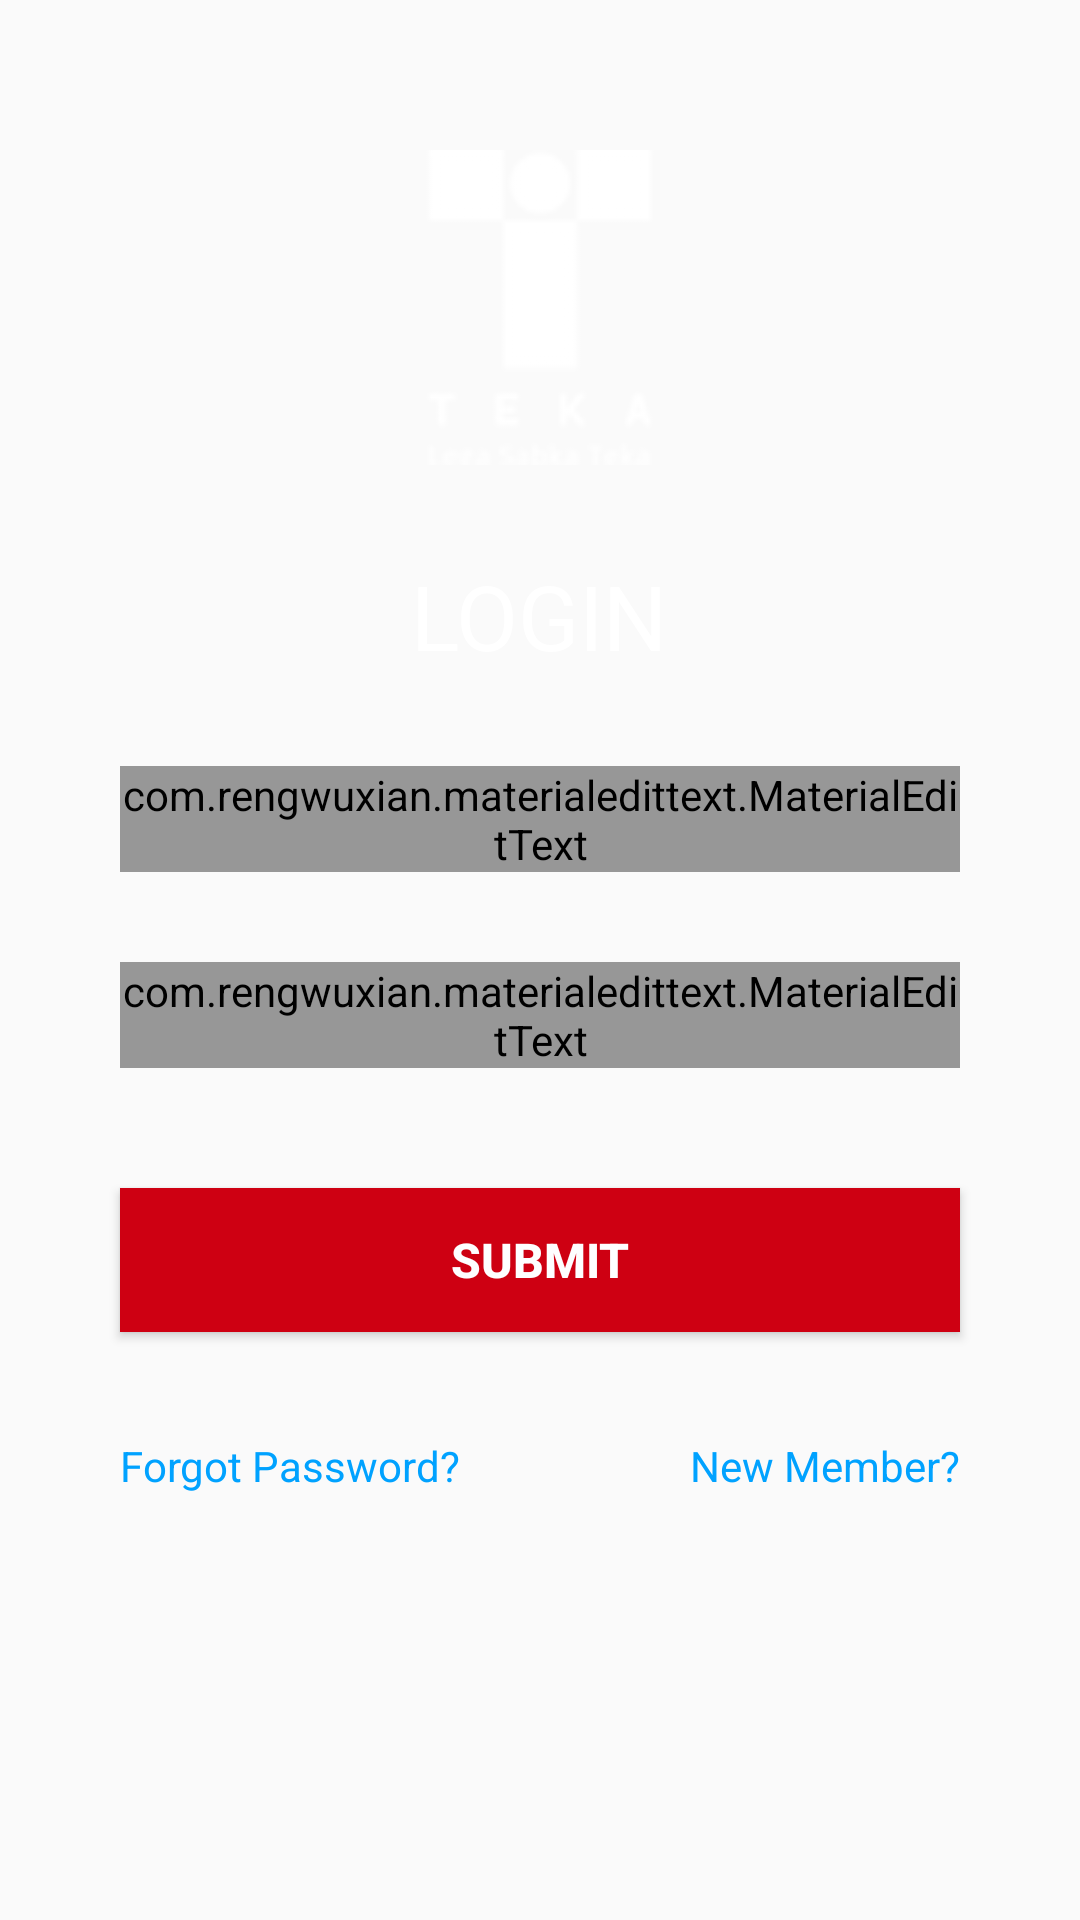

This screen was rendered from an Android layout file. Write that file and the resources it references.
<!-- AndroidManifest.xml: application theme AppTheme -->
<!-- res/layout/activity_login_screen.xml -->
<?xml version="1.0" encoding="utf-8"?>
<layout xmlns:android="http://schemas.android.com/apk/res/android"
    xmlns:app="http://schemas.android.com/apk/res-auto">
    <data>
        <variable
            name="handlers"
            type="com.teka.myapplication.listeners_login.CallBack" />
        <variable
            name="login"
            type="com.teka.myapplication.login.LoginModel" >
        </variable>
    </data>
    <RelativeLayout xmlns:tools="http://schemas.android.com/tools"
    android:orientation="vertical"
    android:layout_width="match_parent"
    android:background="@drawable/bg_delivery_boy"
    android:layout_height="match_parent">

    <ImageView
        android:layout_width="wrap_content"
        android:id="@+id/imag"
        android:layout_height="wrap_content"
        android:layout_centerHorizontal="true"
        android:src="@drawable/teka_logo"
        android:layout_marginTop="@dimen/d_50dp"
        android:contentDescription="@string/img" />
    <TextView
        android:layout_width="wrap_content"
        android:layout_height="wrap_content"
        android:text="@string/login"
        android:textSize="@dimen/d_30dp"
        android:textColor="@color/ms_white"
        android:layout_below="@id/imag"
        android:layout_centerHorizontal="true"
        android:layout_marginTop="@dimen/d_30dp"
        android:id="@+id/login_txt"
        tools:ignore="SpUsage" />

    <com.rengwuxian.materialedittext.MaterialEditText
        android:id="@+id/phone_num"
        android:layout_width="match_parent"
        android:layout_height="wrap_content"
        android:layout_below="@id/login_txt"
        android:layout_marginLeft="@dimen/d_40dp"
        android:layout_marginTop="@dimen/d_30dp"
        android:layout_marginRight="@dimen/d_40dp"
        android:backgroundTint="@color/login_light_gray"
        android:gravity="center"
        android:hint="@string/phone"
        app:met_underlineColor="@color/colorAccent"
        app:met_textColorHint="@color/ms_white"
        app:met_baseColor="@color/colorWhite"
        android:inputType="number"
        android:maxLength="10"
        android:maxLines="1"
        android:imeOptions="actionNext"
        android:textColor="@color/login_light_gray"
        android:textSize="@dimen/s_15sp"
        />
    <com.rengwuxian.materialedittext.MaterialEditText
        android:id="@+id/password"
        android:layout_width="match_parent"
        android:layout_height="wrap_content"
        app:met_underlineColor="@color/colorAccent"
        android:layout_marginLeft="@dimen/d_40dp"
        android:layout_marginTop="@dimen/d_30dp"
        android:layout_marginRight="@dimen/d_40dp"
        app:met_baseColor="@color/colorWhite"
        android:backgroundTint="@color/login_light_gray"
        android:gravity="center"
        android:hint="@string/password"
        app:met_textColorHint="@color/ms_white"
        android:inputType="textPassword"
        android:maxLength="20"
        android:layout_below="@id/phone_num"
        android:maxLines="1"
        android:imeOptions="actionDone"
        android:textSize="@dimen/s_15sp"
        android:textColor="@color/colorWhite"
        android:textColorHint="@color/login_light_gray"
        />
    <Button
        android:id="@+id/submit_btn"
        android:layout_width="match_parent"
        android:layout_height="wrap_content"
        android:layout_marginLeft="@dimen/d_40dp"
        android:layout_marginTop="@dimen/d_40dp"
        android:layout_marginRight="@dimen/d_40dp"
        android:background="@color/login_red"
        android:layout_below="@id/password"
        android:text="@string/submit"
        android:onClick="@{()-> handlers.onSubmitClick()}"
        android:textStyle="bold"
        android:textSize="@dimen/s_16sp"
        android:textColor="@color/login_submit_txt" />
    <LinearLayout
        android:layout_width="match_parent"
        android:layout_height="wrap_content"
        android:layout_marginLeft="@dimen/d_40dp"
        android:layout_marginTop="@dimen/d_30dp"
        android:layout_marginRight="@dimen/d_40dp"
        android:orientation="horizontal"
        android:layout_below="@id/submit_btn"
        android:weightSum="1">

        <TextView
            android:id="@+id/forgot_pw"
            android:layout_width="0dp"
            android:layout_height="wrap_content"
            android:layout_weight="0.5"
            android:paddingBottom="@dimen/d_5dp"
            android:onClick="@{()-> handlers.onForgotPasswordClick()}"
            android:paddingTop="@dimen/d_5dp"
            android:text="@string/forgot_password"
            android:textColor="@color/login_forgot_pass_txt" />

        <TextView
            android:id="@+id/new_member"
            android:layout_width="0dp"
            android:layout_height="wrap_content"
            android:layout_weight="0.5"
            android:onClick="@{()-> handlers.onNewMemberClick()}"
            android:paddingBottom="@dimen/d_5dp"
            android:paddingTop="@dimen/d_5dp"
            android:gravity="end"
            android:text="@string/new_member"
            android:textColor="@color/login_forgot_pass_txt" />


    </LinearLayout>
</RelativeLayout>
</layout>
<!-- resources referenced by this layout -->
<resources>
  <color name="colorAccent">#D81B60</color>
  <color name="colorWhite">#ffffff</color>
  <color name="login_forgot_pass_txt">#00a2ff</color>
  <color name="login_light_gray">#979797</color>
  <color name="login_red">#ce0012</color>
  <color name="login_submit_txt">#fefeff</color>
  <color name="ms_white">#FFFFFF</color>
  <dimen name="d_30dp">30dp</dimen>
  <dimen name="d_40dp">40dp</dimen>
  <dimen name="d_50dp">50dp</dimen>
  <dimen name="d_5dp">5dp</dimen>
  <dimen name="s_15sp">15sp</dimen>
  <dimen name="s_16sp">16sp</dimen>
  <!-- drawable teka_logo: png bitmap (drawable, 348611 bytes) -->
  <string name="forgot_password">Forgot Password?</string>
  <string name="img">img</string>
  <string name="login">LOGIN</string>
  <string name="new_member">New Member?</string>
  <string name="password">Password</string>
  <string name="phone">Phone</string>
  <string name="submit">SUBMIT</string>
  <style name="AppTheme" parent="Theme.AppCompat.Light.DarkActionBar">
          
          <item name="colorPrimary">@color/colorPrimary</item>
          <item name="colorPrimaryDark">@color/colorPrimaryDark</item>
          <item name="colorAccent">@color/colorAccent</item>
      </style>
  <color name="colorPrimary">#000000</color>
  <color name="colorPrimaryDark">#000000</color>
</resources>
